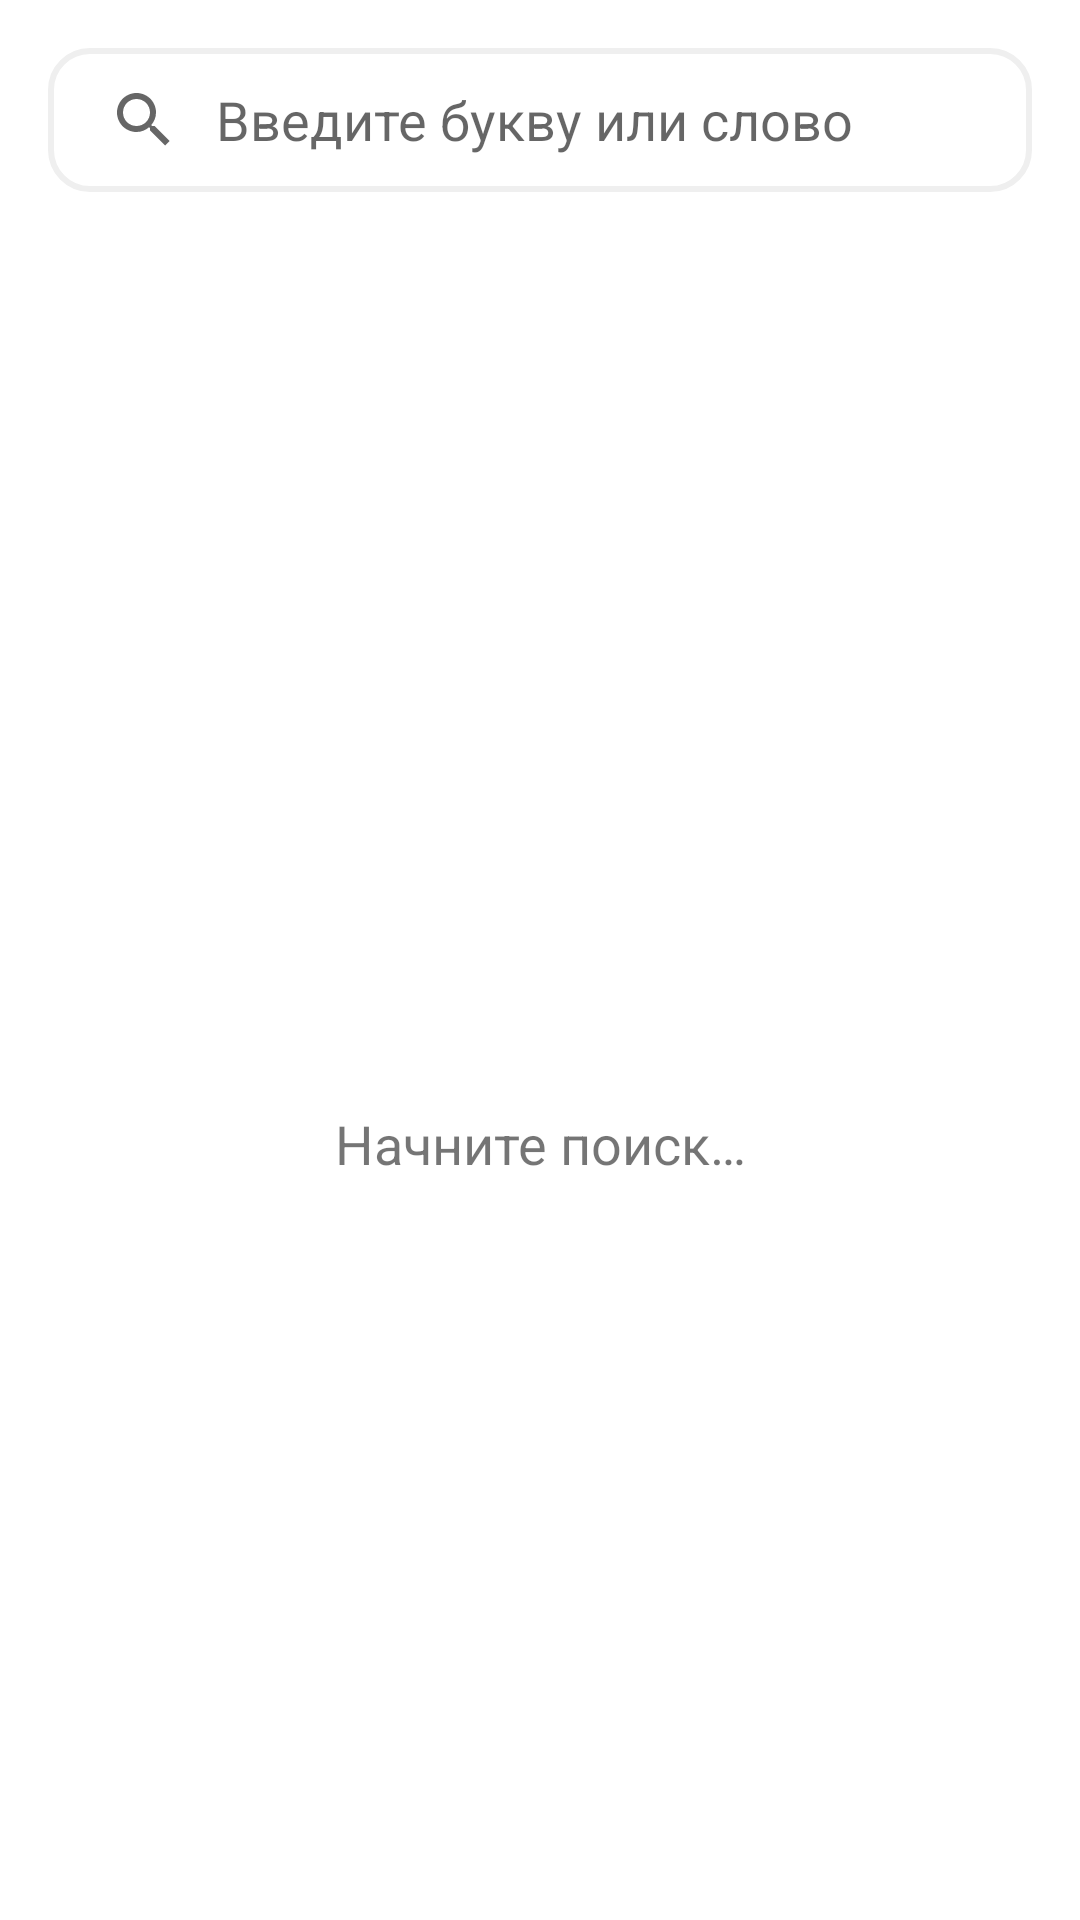

Reconstruct the res/layout file that produces this screen, plus the resources it refers to.
<!-- AndroidManifest.xml: application theme Theme.VocabularyMuller -->
<!-- res/layout/rc_fragment_alphabet.xml -->
<androidx.constraintlayout.widget.ConstraintLayout xmlns:android="http://schemas.android.com/apk/res/android"
    xmlns:app="http://schemas.android.com/apk/res-auto"
    xmlns:tools="http://schemas.android.com/tools"
    android:layout_width="match_parent"
    tools:context=".fragments.AlphabetFragment"
    android:layout_height="match_parent">

    <SearchView
        android:id="@+id/search"
        android:layout_width="match_parent"
        android:layout_height="wrap_content"
        android:layout_marginHorizontal="16dp"
        android:layout_marginStart="16dp"
        android:layout_marginTop="16dp"
        android:layout_marginEnd="16dp"
        android:layout_marginBottom="16dp"
        android:background="@drawable/search_background"
        android:focusable="false"
        android:iconifiedByDefault="false"
        android:queryBackground="@android:color/transparent"
        android:queryHint="Введите букву или слово"
        app:layout_constraintBottom_toTopOf="@id/rcFragmentAlphabet"
        app:layout_constraintEnd_toEndOf="parent"
        app:layout_constraintStart_toStartOf="parent"
        app:layout_constraintTop_toTopOf="parent" />

    <ProgressBar
        android:id="@+id/progress"
        android:layout_width="wrap_content"
        android:layout_height="wrap_content"
        android:visibility="visible"
        app:layout_constraintBottom_toBottomOf="parent"
        app:layout_constraintEnd_toEndOf="parent"
        app:layout_constraintStart_toStartOf="parent"
        app:layout_constraintTop_toTopOf="parent" />

    <TextView
        android:layout_width="0dp"
        android:layout_height="wrap_content"
        android:id="@+id/txtInfo"
        android:textAlignment="center"
        android:text="@string/search"
        app:layout_constraintStart_toStartOf="parent"
        app:layout_constraintEnd_toEndOf="parent"
        app:layout_constraintTop_toBottomOf="@id/progress"
        android:layout_marginTop="25dp"
        android:textSize="18sp"/>

    <androidx.recyclerview.widget.RecyclerView
        android:id="@+id/rcFragmentAlphabet"
        android:layout_width="0dp"
        android:layout_height="0dp"
        app:layout_constraintBottom_toBottomOf="parent"
        app:layout_constraintEnd_toEndOf="parent"
        app:layout_constraintStart_toStartOf="parent"
        app:layout_constraintTop_toBottomOf="@id/search" />

</androidx.constraintlayout.widget.ConstraintLayout>
<!-- resources referenced by this layout -->
<resources>
  <!-- drawable search_background (drawable) -->
  <?xml version="1.0" encoding="utf-8"?>
  <shape xmlns:android="http://schemas.android.com/apk/res/android"
      android:shape="rectangle">
  
      <corners android:radius="13dp" />
      <stroke
          android:width="2dp"
          android:color="#EFEFEF"/>
  
  </shape>
  <string name="search">Начните поиск…</string>
  <style name="Theme.VocabularyMuller" parent="Theme.MaterialComponents.DayNight.DarkActionBar">
          
          <item name="colorPrimary">@color/purple_500</item>
          <item name="colorPrimaryVariant">@color/purple_700</item>
          <item name="colorOnPrimary">@color/white</item>
          
          <item name="colorSecondary">@color/teal_200</item>
          <item name="colorSecondaryVariant">@color/teal_700</item>
          <item name="colorOnSecondary">@color/black</item>
          
          <item name="android:statusBarColor">?attr/colorPrimaryVariant</item>
          
      </style>
  <color name="purple_500">#005C97</color>
  <color name="purple_700">#005C97</color>
  <color name="white">#FFFFFFFF</color>
  <color name="teal_200">#FF03DAC5</color>
  <color name="teal_700">#FF018786</color>
  <color name="black">#FF000000</color>
</resources>
